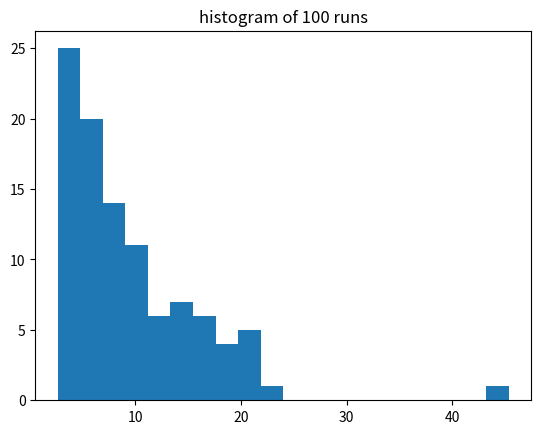
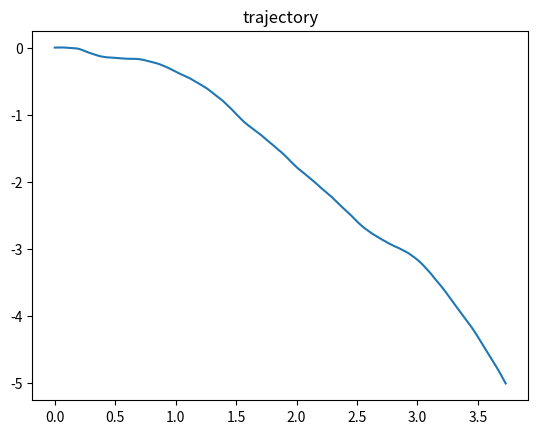

Write Python code to recreate these figures, in order.
# -*- coding: utf-8 -*-

"""Main module."""

import argparse
import numpy as np
import scipy.stats as ss
import matplotlib.pyplot as plt

class status:

    '''This class initialize the initial status of the particle'''

    def __init__(self,initial_position,initial_velocity, temperature, damping_coefficient,time_step,total_time,mass=1):
        self.initial_position = initial_position
        self.initial_velocity = initial_velocity
        self.temperature = temperature
        self.damping_coefficient = damping_coefficient
        self.time_step = time_step
        self.total_time = total_time
        self.mass = mass

# def createParser():
#     parser = argparse.ArgumentParser()
#     parser.add_argument('--position', type = float, default = 0, help = 'Initial position of the particle, default = 0' )
#     parser.add_argument('--velocity', type = float, default = 0, help = 'Initial velocity of the particle, default = 0' )
#     parser.add_argument('--temperature', type = float, default = 298, help = 'Temperature of the molecule, default = 298' )
#     parser.add_argument('--damping_coefficient', type = float, default = 0.1, help = 'Damping Coefficient of the molecule, default = 0.1' )
#     parser.add_argument('--time_step', type = float, default = 0.1, help = 'Time interval of the simulation, default = 0.1' )
#     parser.add_argument('--total_time', type = float, default = 1000, help = 'Total time of the simulation, default = 1000' )
#     return parser

def dragForce(damping_coefficient,velocity):
    '''
    This function calculates drage force from given damping coefficient and velocity

    Args:
        damping_coefficient: damping coefficient gamma
        velocity: velocity at a certain time
    
    returns:
        drag force (frictional force)
    '''

    return -damping_coefficient*velocity



def randomForceGenerator(temperature,damping_coefficient,kB =1,delta=1):

    '''
    This function generate a random number from a normal distribution, whose mean is zero and variance is determined by 'variance' function.

    returns:
        Xi: the random force at a certain instance
    '''

    mu = 0
    var = 2*temperature*damping_coefficient*kB*delta
    sigma = np.sqrt(var)
    # draw a random number from a normal distribution with mean=0 and std=sqrt(var)
    Xi = np.random.normal(mu,sigma)
    return Xi

def eulerIntegration(initialposition,time_step,total_time,initialVelocity,damping_coefficient,temperature):
    '''
    This function uses euler method to calculate

    Args:
        initialpositon: the input position at t=0
        time_step: the time interval between two times
        total_time: the total runtime of the integration
        initialVelocity: the input velocity at t=0
        damping_coefficient: damping coefficient
        temperature: the input temperature
    
    returns:
        time: time profile 
        velocity: velocity at time t
        accerlation: the derivative of velocity at time t
        position: the position of particle at time t
    '''
    n = int(total_time/time_step+1)
    time = np.linspace(0,total_time,n)
    #initialize velocity and accerlation
    velocity = np.zeros(n)
    #accerlation = np.zeros(n)
    position = np.zeros(n)
    #_position = np.zeros(n)
    #set initial velocity and accerlation
    velocity[0] = initialVelocity
    #accerlation[0] = -damping_coefficient*velocity[0] + randomForceGenerator(temperature,damping_coefficient)
    position[0] = initialposition
    #_position[0] = initialposition
    for i in range(1,n):
        randomForce = randomForceGenerator(temperature,damping_coefficient)
        #apply euler equation to estimate y(i) from y(i-1)
        #equation used is : y_i = dx(f(y_i-1,x_i-1)) + y_i-1
        velocity[i] = time_step*(dragForce(damping_coefficient,velocity[i-1])+randomForce)+velocity[i-1]
        #accerlation[i] = -damping_coefficient*velocity[i] + randomForce
        #use equation x = x + dt*v
        position[i] = position[i-1] + time_step*velocity[i-1]
        #_position[i] = _position[i-1] + velocity[i-1]*time_step+0.5*accerlation[i-1]*time_step**2
         # check if the particle hits the wall
        if not checkWall(position[i]):
            break
    return time[0:i+1],velocity[0:i+1],position[0:i+1]#,_position


def checkWall(position):
    '''
    This function checks if the position of the particle is still in the two walls
    
    returns:
        true if particle in the wall and false if not.
    '''

    if position > -5 and position < 5:
        return True
    else:
        return False

def outPut(time,position,velocity):
    file = open('Langvein_dynamics_output.txt','w+')
    file.write('index  time  position  velocity \n')
    for i in np.arange(0,len(time)):
        file.write('{}      {}      {:.2f}      {:.2f} \n'.format(i,time[i],position[i],velocity[i]))
    file.close()

def main(status):
    timeWall = np.zeros(100)
    for i in range(100):
        time,velocity,position = eulerIntegration(status.initial_position,status.time_step,status.total_time,status.initial_velocity,status.damping_coefficient,status.temperature)
        timeWall[i] = time[-1]
    outPut(time,position,velocity)
    plt.figure(0)
    fig = plt.hist(timeWall,bins=20)
    plt.title('histogram of 100 runs')
    plt.savefig('histogram.png')
    plt.figure(1)
    fig2 = plt.plot(time,position)
    plt.title('trajectory')
    plt.savefig('trajectory.png')

if __name__ == '__main__':
    parser = argparse.ArgumentParser()
    parser.add_argument('--initial_position', type = float, default = 0, help = 'Initial position of the particle, default = 0' )
    parser.add_argument('--initial_velocity', type = float, default = 0, help = 'Initial velocity of the particle, default = 0' )
    parser.add_argument('--temperature', type = float, default = 298, help = 'Temperature of the molecule, default = 298' )
    parser.add_argument('--damping_coefficient', type = float, default = 0.1, help = 'Damping Coefficient of the molecule, default = 0.1' )
    parser.add_argument('--time_step', type = float, default = 0.01, help = 'Time interval of the simulation, default = 0.01' )
    parser.add_argument('--total_time', type = float, default = 1000, help = 'Total time of the simulation, default = 1000' )
    args = parser.parse_args()
    main(args)
